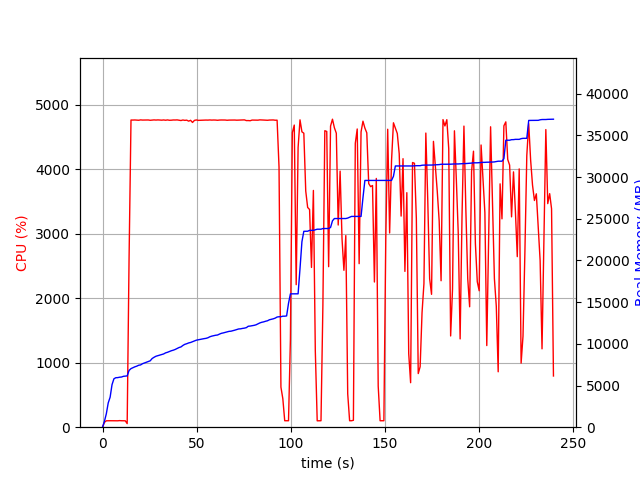

The file beside this chart, header and first rows:
elapsed_time, nproc, cpu, mem_real, mem_virtual
3.838539123535156e-05, 1, 0.0, 7.02, 3186
1.006, 1, 75.5, 708.4, 1795
2.013, 1, 99.3, 1612, 2747
3.02, 1, 100.3, 2914, 4099
4.026, 1, 100.4, 3598, 5933
5.034, 1, 100.2, 5098, 7725
6.042, 1, 99.3, 5804, 7725
7.049, 1, 101.3, 5936, 7853
8.056, 1, 99.3, 5946, 7853
9.062, 1, 102.3, 5996, 8013
10.07, 1, 100.3, 6018, 8013
11.08, 1, 100.3, 6102, 8013
12.08, 1, 99.3, 6120, 8013
13.09, 2, 55.6, 6151, 11221
14.1, 1, 2632, 6812, 12028
15.12, 1, 4765, 7027, 12231
16.14, 1, 4764, 7141, 12353
17.16, 1, 4766, 7242, 12469
18.19, 1, 4764, 7321, 12569
19.21, 1, 4762, 7432, 12682
20.23, 1, 4767, 7471, 12754
21.25, 1, 4764, 7617, 12901
22.27, 1, 4764, 7706, 13001
23.29, 1, 4765, 7792, 13121
24.31, 1, 4766, 7895, 13209
25.33, 1, 4761, 7964, 13283
26.36, 1, 4763, 8238, 13582
27.38, 1, 4767, 8388, 13744
28.4, 1, 4764, 8512, 13868
29.42, 1, 4767, 8578, 13929
30.44, 1, 4765, 8650, 13993
31.46, 1, 4763, 8718, 14056
32.48, 1, 4766, 8787, 14125
33.5, 1, 4762, 8917, 14291
34.52, 1, 4767, 8985, 14375
35.55, 1, 4761, 9077, 14504
36.57, 1, 4762, 9171, 14621
37.59, 1, 4766, 9238, 14687
38.61, 1, 4765, 9327, 14796
39.63, 1, 4767, 9435, 14916
40.66, 1, 4761, 9555, 15080
41.68, 1, 4757, 9628, 15112
42.7, 1, 4765, 9805, 15243
43.72, 1, 4760, 9940, 15419
44.74, 1, 4763, 10012, 15499
45.76, 1, 4748, 10107, 15642
46.79, 1, 4761, 10161, 15686
47.81, 1, 4727, 10255, 15796
48.83, 1, 4759, 10345, 15868
49.85, 1, 4766, 10437, 15974
50.87, 1, 4760, 10485, 16014
51.89, 1, 4761, 10531, 16030
52.92, 1, 4762, 10569, 16090
53.94, 1, 4765, 10621, 16162
54.96, 1, 4764, 10655, 16230
55.98, 1, 4764, 10723, 16294
57, 1, 4766, 10845, 16426
58.02, 1, 4764, 10921, 16512
59.04, 1, 4765, 10973, 16580
60.07, 1, 4764, 11027, 16614
... 177 more rows
